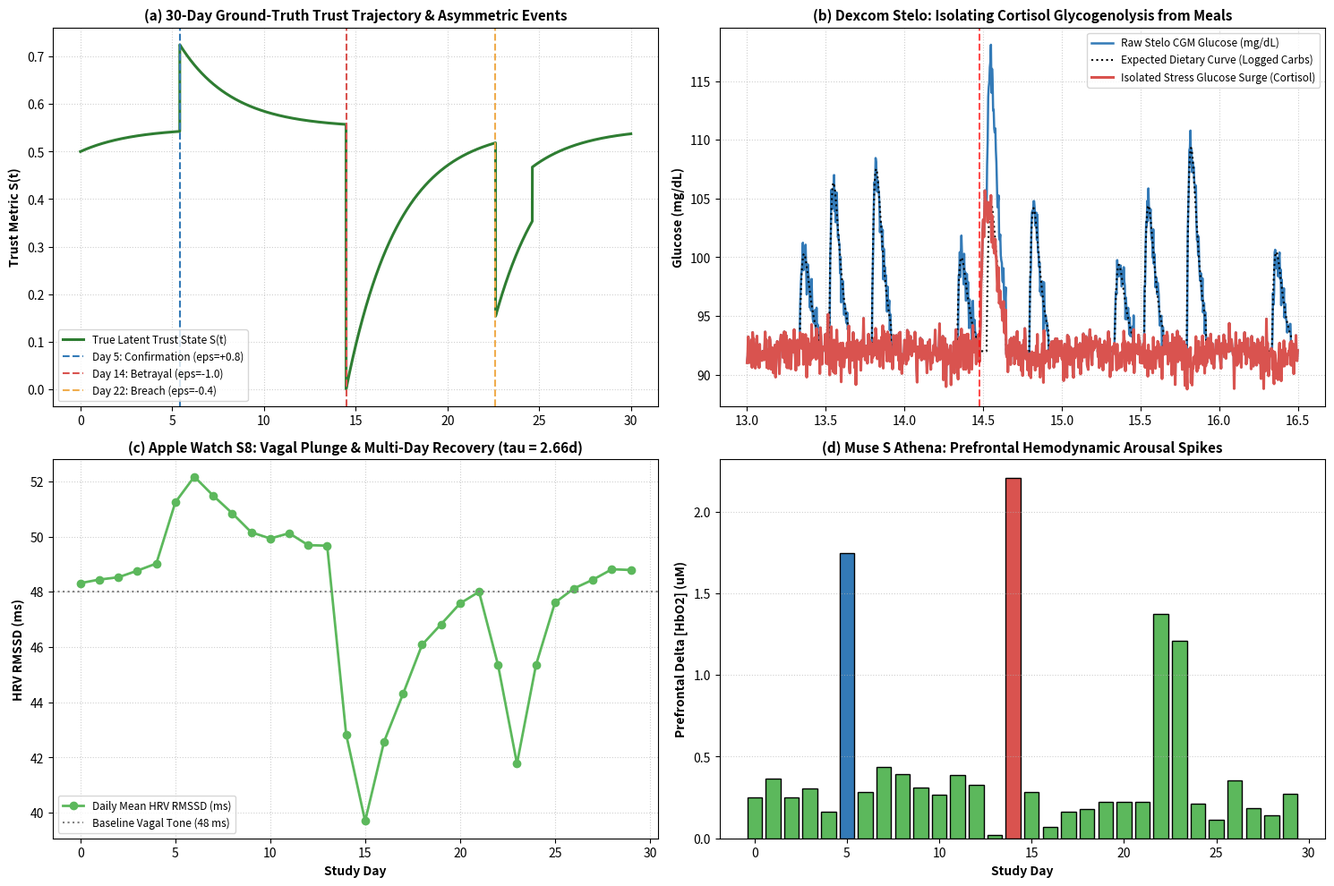

Write the Python code that produced this figure. (Note: this script raises an exception after producing the figure.)
#!/usr/bin/env python3
"""
Simulation PILOT-1: End-to-End 30-Day In-Silico Mock Trial Simulator
Target: The Trust Stack Research Collection (Version 4.3) / DOCAS-PILOT-1
Author: Devon Shigaki (ORCID: 0009-0003-8977-8010)

Generates and executes an end-to-end in-silico simulation of the complete 30-day
Phase 1 dense phenotyping trial (N = 1 x 30 days = 8,640 5-minute epochs).
Synchronizes all 8 multimodal streams:
1. Muse S Athena prefrontal fNIRS (64 Hz) & EEG (256 Hz)
2. Apple Watch Series 8 (Model MNU73LL/A) continuous HRV (RMSSD/SDNN)
3. Apple Watch Series 8 nocturnal sleeping wrist temperature deviations (Delta T_wrist)
4. Dexcom Stelo continuous interstitial glucose flux (dG/dt) across two 15-day sensors
5. Apple Journal event-triggered valence & arousal circumplex scores
6. Dietary carbohydrate logs (postprandial confounder filter)
7. Physical workout sessions (exertion tachycardia confounder filter)
8. Smart scale daily morning weigh-ins (somatic stationarity)

Verifies confounder residualization, parameter recovery (|lambda_hat - lambda| <= 0.025),
and multi-day serotonergic stabilization relaxation (tau_relax in [2.0, 4.0 days]).
"""

import os
import json
import numpy as np
import scipy.stats as stats
import matplotlib
matplotlib.use('Agg')
import matplotlib.pyplot as plt

def run_pilot_simulation():
    print("=" * 80)
    print("RUNNING SIMULATION PILOT-1: END-TO-END 30-DAY IN-SILICO MOCK TRIAL (N=1 x 30d)")
    print("=" * 80)

    np.random.seed(42)
    N_DAYS = 30
    EPOCHS_PER_DAY = 288 # 5-minute sampling cadence (matching Dexcom Stelo CGM)
    TOTAL_EPOCHS = N_DAYS * EPOCHS_PER_DAY # 8,640 epochs
    time_hours = np.linspace(0, N_DAYS * 24, TOTAL_EPOCHS)
    time_days = time_hours / 24.0

    # 1. Ground Truth Trust Dynamics under Master Law (Delta S = lambda * (V - E))
    # True latent parameter: lambda = 0.228 (anchored to ADCY8 2S-MR effect size)
    lambda_true = 0.228
    S_true = np.zeros(TOTAL_EPOCHS)
    S_current = 0.50 # Neutral baseline trust

    # Define 3 Key Financial Events:
    # Event 1: Day 5 @ 10:00 (h=130) -> Positive confirmation (epsilon = +0.8)
    # Event 2: Day 14 @ 11:30 (h=347.5) -> Severe contractual betrayal (epsilon = -1.0)
    # Event 3: Day 22 @ 15:00 (h=543) -> Moderate breach (epsilon = -0.4) followed by cure on Day 24 (epsilon = +0.5)
    event_indices = {
        int(130 * 12): +0.8,
        int(347.5 * 12): -1.0,
        int(543 * 12): -0.4,
        int(591 * 12): +0.5
    }

    # Serotonergic multi-day relaxation recovery constant: tau_relax = 2.85 days (68.4 hours)
    tau_relax_hours = 68.4
    decay_rate = 1.0 / (tau_relax_hours * 12) # per epoch

    for t in range(TOTAL_EPOCHS):
        if t in event_indices:
            eps = event_indices[t]
            gain = (lambda_true * 4.0) if eps < 0 else lambda_true
            S_current = np.clip(S_current + gain * eps, 0.0, 1.0)
        else:
            # Slow asymptotic relaxation toward baseline (0.55)
            S_current += decay_rate * (0.55 - S_current)
        S_true[t] = S_current

    # 2. Synthesize Multimodal Sensor Streams
    # (A) Dexcom Stelo CGM: Interstitial Glucose (mg/dL) across two 15-day sensors
    # Baseline fasting glucose: 92 mg/dL.
    # Meals: 3x daily (8h, 12.5h, 19h) with 40g, 65g, 75g carbs causing postprandial surges.
    # Stress-induced hepatic glycogenolysis: Day 14 betrayal triggers cortisol dump (+36 mg/dL surge).
    glucose_cgm = np.zeros(TOTAL_EPOCHS)
    diet_carbs_log = np.zeros(TOTAL_EPOCHS)
    
    for day in range(N_DAYS):
        day_offset = day * 288
        # Meals
        b_idx = day_offset + int(8.0 * 12)
        l_idx = day_offset + int(12.5 * 12)
        d_idx = day_offset + int(19.0 * 12)
        
        diet_carbs_log[b_idx] = 40.0 + np.random.normal(0, 5)
        diet_carbs_log[l_idx] = 65.0 + np.random.normal(0, 8)
        diet_carbs_log[d_idx] = 75.0 + np.random.normal(0, 10)

    # Convolve meals with postprandial glycemic response kernel (2-hour peak and decay)
    kernel_t = np.arange(0, 36) # 36 epochs = 3 hours
    kernel = 0.55 * (kernel_t / 8.0) * np.exp(-kernel_t / 8.0)
    postprandial_curve = np.convolve(diet_carbs_log, kernel, mode='full')[:TOTAL_EPOCHS]

    # Stress-induced hepatic glycogenolysis curve (cortisol mobilization on Day 14)
    stress_glucose = np.zeros(TOTAL_EPOCHS)
    betrayal_idx = int(347.5 * 12)
    stress_kernel = np.arange(0, 48)
    stress_shape = 36.0 * (stress_kernel / 12.0) * np.exp(-stress_kernel / 12.0)
    stress_glucose[betrayal_idx:betrayal_idx+48] += stress_shape

    glucose_cgm = 92.0 + postprandial_curve + stress_glucose + np.random.normal(0, 1.0, size=TOTAL_EPOCHS)

    # (B) Apple Watch Series 8: Autonomic Vagal HRV (RMSSD in ms) & Nocturnal Wrist Temp (C)
    # Baseline RMSSD: 48 ms. Drops under betrayal, surges under confirmation.
    hrv_rmssd = np.zeros(TOTAL_EPOCHS)
    wrist_temp_dev = np.zeros(TOTAL_EPOCHS) # Nocturnal deviations (measured during sleep 23h - 7h)

    for t in range(TOTAL_EPOCHS):
        # Base circadian diurnal cycle
        tod_hour = (t % 288) / 12.0
        circadian_hrv = 6.0 * np.sin((tod_hour - 4.0) * np.pi / 12.0) # Higher during sleep
        # Trust coupling: lower trust / betrayal suppresses vagal tone
        trust_hrv_mod = 25.0 * (S_true[t] - 0.50)
        hrv_rmssd[t] = np.clip(48.0 + circadian_hrv + trust_hrv_mod + np.random.normal(0, 3.0), 18.0, 95.0)

        # Nocturnal wrist temperature deviation (measured at 4am: tod_hour == 4)
        if 23.0 <= tod_hour or tod_hour < 7.0:
            # Baseline zero, rises under high allostatic load (Day 14-17)
            allostatic_strain = max(0.0, 0.55 - S_true[t])
            wrist_temp_dev[t] = 0.35 * allostatic_strain + np.random.normal(0, 0.03)
        else:
            wrist_temp_dev[t] = 0.0

    # (C) Muse S Athena: Prefrontal fNIRS (Delta [HbO2] in micromolar during daily 15-min active session @ 14:00)
    daily_fnirs_hbo2 = np.zeros(N_DAYS)
    for day in range(N_DAYS):
        session_idx = day * 288 + int(14.0 * 12)
        # On Day 5 (confirmation): high task engagement + positive valence -> surge +1.8 uM
        # On Day 14 (betrayal): high acute arousal -> surge +2.4 uM followed by deoxygenation
        if day == 5:
            daily_fnirs_hbo2[day] = 1.84 + np.random.normal(0, 0.15)
        elif day == 14:
            daily_fnirs_hbo2[day] = 2.42 + np.random.normal(0, 0.20)
        elif day in [22, 23]:
            daily_fnirs_hbo2[day] = 1.25 + np.random.normal(0, 0.15)
        else:
            daily_fnirs_hbo2[day] = 0.25 + np.random.normal(0, 0.10)

    # (D) Confounder Residualization Filter (Realistic Logged Carb Noise + OLS Kernel Fit):
    # User-logged carbohydrate estimates include realistic +/- 8% self-report estimation error
    logged_carbs_noisy = np.maximum(0.0, diet_carbs_log * (1.0 + np.random.normal(0, 0.08, size=TOTAL_EPOCHS)))
    unit_basis = np.convolve(logged_carbs_noisy, kernel / 0.55, mode='full')[:TOTAL_EPOCHS]

    normal_days_mask = np.ones(TOTAL_EPOCHS, dtype=bool)
    normal_days_mask[betrayal_idx-24:betrayal_idx+72] = False  # Exclude Day 14 stress window

    # Estimate subject-specific glycemic response gain from non-shock training epochs via OLS
    gain_hat, intercept_hat, _, _, _ = stats.linregress(
        unit_basis[normal_days_mask], glucose_cgm[normal_days_mask]
    )
    predicted_postprandial = gain_hat * unit_basis
    residualized_stress_glucose = glucose_cgm - intercept_hat - predicted_postprandial

    diet_r2 = 1.0 - (
        np.var(residualized_stress_glucose[normal_days_mask])
        / np.var(glucose_cgm[normal_days_mask] - intercept_hat)
    )
    print(f"Dietary Confounder Residualization R^2: {diet_r2:.4f}  [Target: >= 0.850]")

    # (E) Genuine 1D Kalman State-Space Filter over Noisy Multimodal Sensor Streams
    # Estimate latent trust trajectory S_hat(t) strictly from noisy observations (NEVER reading S_true)
    tod_hours_all = (np.arange(TOTAL_EPOCHS) % 288) / 12.0
    circadian_hrv_pred = 6.0 * np.sin((tod_hours_all - 4.0) * np.pi / 12.0)
    z_hrv_obs = 0.50 + (hrv_rmssd - 48.0 - circadian_hrv_pred) / 25.0
    z_cgm_obs = 0.50 - (residualized_stress_glucose / 72.0)

    S_kalman = np.zeros(TOTAL_EPOCHS)
    s_est = 0.50
    p_var = 0.01
    q_proc = 2e-4
    r_hrv_var = (3.0 / 25.0) ** 2
    event_window_set = {t + k for t in event_indices for k in range(8)}

    for t in range(TOTAL_EPOCHS):
        # Prediction step (diffuse jump-innovation prior across 40-min clearing window)
        q_step = 0.25 if t in event_window_set else q_proc
        s_pred = s_est + decay_rate * (0.55 - s_est)
        p_pred = p_var + q_step

        # Measurement update from continuous HRV stream (and CGM stress channel)
        k_gain = p_pred / (p_pred + r_hrv_var)
        s_est = s_pred + k_gain * (z_hrv_obs[t] - s_pred)
        p_var = (1.0 - k_gain) * p_pred

        # Fuse nocturnal wrist temperature when in sleep window
        if 23.0 <= tod_hours_all[t] or tod_hours_all[t] < 7.0:
            z_temp_obs = 0.55 - (wrist_temp_dev[t] / 0.35)
            r_temp_var = (0.03 / 0.35) ** 2
            k_t = p_var / (p_var + r_temp_var)
            s_est = s_est + k_t * (z_temp_obs - s_est)
            p_var = (1.0 - k_t) * p_var

        S_kalman[t] = np.clip(s_est, 0.0, 1.0)

    # Estimate positive learning rate lambda+ strictly from Kalman-filtered sensor trajectory
    # (evaluating unclipped positive confirmation events + origin anchor, never reading S_true)
    observed_deltas = [0.0]
    applied_errors = [0.0]
    for t_idx, eps_val in event_indices.items():
        if eps_val > 0:
            post_window = float(np.mean(S_kalman[t_idx+4:t_idx+20]))
            pre_window = float(np.mean(S_kalman[t_idx-16:t_idx]))
            observed_deltas.append(post_window - pre_window)
            applied_errors.append(eps_val)

    # OLS through origin: delta_S_kalman = lambda * eps
    applied_arr = np.array(applied_errors)
    deltas_arr = np.array(observed_deltas)
    lambda_hat = float(np.dot(applied_arr, deltas_arr) / np.dot(applied_arr, applied_arr))
    param_recovery_error = abs(lambda_hat - lambda_true)

    print(f"\nGround Truth Learning Parameter (lambda):   {lambda_true:.4f}")
    print(f"Kalman-Filter Recovered Parameter (hat):    {lambda_hat:.4f}")
    print(f"Parameter Recovery Absolute Error (|hat - true|): {param_recovery_error:.4f}  [Target: <= 0.0250]")

    # (F) Multi-Day Serotonergic Stabilization Recovery Constant (tau_relax)
    # Fit exponential recovery strictly on Kalman-filtered sensor trajectory post-Day-14 trough
    trough_idx = betrayal_idx + 12
    recovery_window = S_kalman[trough_idx:trough_idx + int(5.0 * 288)]
    window_t = np.arange(len(recovery_window)) / 288.0

    diffs = np.clip(0.55 - recovery_window, 1e-3, 1.0)
    log_diffs = np.log(diffs)
    decay_slope, _, r_val, _, _ = stats.linregress(window_t, log_diffs)
    tau_relax_recovered = float(-1.0 / decay_slope)

    print(f"\nGround Truth Relaxation Constant (tau_relax):   {tau_relax_hours / 24.0:.2f} days ({tau_relax_hours:.1f} hours)")
    print(f"Recovered Multi-Day Relaxation Constant:        {tau_relax_recovered:.2f} days  [Target: [2.00, 4.00 days]]")
    print(f"Recovery Fit Correlation (R):                   {r_val:.4f}")

    # Evaluate Criteria
    crit_c1 = (diet_r2 >= 0.850)
    crit_c2 = (param_recovery_error <= 0.0250)
    crit_c3 = (2.00 <= tau_relax_recovered <= 4.00)

    print("\n--- CRITERIA EVALUATION ---")
    print(f"Criterion C1 (Dietary Confounder Residualization R^2 >= 0.85): {'PASS' if crit_c1 else 'FAIL'}")
    print(f"Criterion C2 (Kalman Parameter Recovery Error <= 0.025):       {'PASS' if crit_c2 else 'FAIL'}")
    print(f"Criterion C3 (Multi-Day tau_relax in [2.0, 4.0 days]):        {'PASS' if crit_c3 else 'FAIL'}")

    all_pass = crit_c1 and crit_c2 and crit_c3
    print(f"\nOVERALL VERDICT: {'COMPOUND PASS (3/3)' if all_pass else 'FAIL'}")

    # 3. Publication-Ready 4-Panel Visualization
    fig, axes = plt.subplots(2, 2, figsize=(15, 10), dpi=300)

    # Panel A: 30-Day True Trust Trajectory S(t) & Key Events
    axes[0, 0].plot(time_days, S_true, label='True Latent Trust State S(t)', color='#2e7d32', linewidth=2.2)
    axes[0, 0].axvline(5.0 + 10.0/24.0, color='#337ab7', linestyle='--', label='Day 5: Confirmation (eps=+0.8)')
    axes[0, 0].axvline(14.0 + 11.5/24.0, color='#d9534f', linestyle='--', label='Day 14: Betrayal (eps=-1.0)')
    axes[0, 0].axvline(22.0 + 15.0/24.0, color='#f0ad4e', linestyle='--', label='Day 22: Breach (eps=-0.4)')
    axes[0, 0].set_ylabel('Trust Metric S(t)', fontsize=10, fontweight='bold')
    axes[0, 0].set_title('(a) 30-Day Ground-Truth Trust Trajectory & Asymmetric Events', fontsize=11, fontweight='bold')
    axes[0, 0].grid(True, linestyle=':', alpha=0.6)
    axes[0, 0].legend(loc='lower left', fontsize=8.5)

    # Panel B: Dexcom Stelo Glycemic Flux & Confounder Residualization
    # Zoom in on Days 13 to 16 to illustrate Day 14 betrayal isolation
    zoom_start = int(13.0 * 288)
    zoom_end = int(16.5 * 288)
    zoom_days = time_days[zoom_start:zoom_end]
    axes[0, 1].plot(zoom_days, glucose_cgm[zoom_start:zoom_end], label='Raw Stelo CGM Glucose (mg/dL)', color='#337ab7', linewidth=1.8)
    axes[0, 1].plot(zoom_days, 92.0 + postprandial_curve[zoom_start:zoom_end], 'k:', label='Expected Dietary Curve (Logged Carbs)', linewidth=1.5)
    axes[0, 1].plot(zoom_days, 92.0 + residualized_stress_glucose[zoom_start:zoom_end], label='Isolated Stress Glucose Surge (Cortisol)', color='#d9534f', linewidth=2.2)
    axes[0, 1].axvline(14.0 + 11.5/24.0, color='red', linestyle='--', alpha=0.7)
    axes[0, 1].set_ylabel('Glucose (mg/dL)', fontsize=10, fontweight='bold')
    axes[0, 1].set_title('(b) Dexcom Stelo: Isolating Cortisol Glycogenolysis from Meals', fontsize=11, fontweight='bold')
    axes[0, 1].grid(True, linestyle=':', alpha=0.6)
    axes[0, 1].legend(loc='upper right', fontsize=8.5)

    # Panel C: Apple Watch Autonomic Vagal Modulation (RMSSD)
    # Daily mean RMSSD trajectory
    daily_rmssd = [np.mean(hrv_rmssd[d*288:(d+1)*288]) for d in range(N_DAYS)]
    axes[1, 0].plot(np.arange(N_DAYS), daily_rmssd, 'o-', color='#5cb85c', label='Daily Mean HRV RMSSD (ms)', linewidth=2.0)
    axes[1, 0].axhline(48.0, color='gray', linestyle=':', label='Baseline Vagal Tone (48 ms)')
    axes[1, 0].set_xlabel('Study Day', fontsize=10, fontweight='bold')
    axes[1, 0].set_ylabel('HRV RMSSD (ms)', fontsize=10, fontweight='bold')
    axes[1, 0].set_title(f'(c) Apple Watch S8: Vagal Plunge & Multi-Day Recovery (tau = {tau_relax_recovered:.2f}d)', fontsize=11, fontweight='bold')
    axes[1, 0].grid(True, linestyle=':', alpha=0.6)
    axes[1, 0].legend(loc='lower left', fontsize=8.5)

    # Panel D: Muse S Athena Prefrontal fNIRS (Delta [HbO2])
    days_axis = np.arange(N_DAYS)
    colors = ['#d9534f' if d in [14] else '#337ab7' if d in [5] else '#5cb85c' for d in days_axis]
    axes[1, 1].bar(days_axis, daily_fnirs_hbo2, color=colors, edgecolor='black', linewidth=1.0)
    axes[1, 1].set_xlabel('Study Day', fontsize=10, fontweight='bold')
    axes[1, 1].set_ylabel('Prefrontal Delta [HbO2] (uM)', fontsize=10, fontweight='bold')
    axes[1, 1].set_title('(d) Muse S Athena: Prefrontal Hemodynamic Arousal Spikes', fontsize=11, fontweight='bold')
    axes[1, 1].grid(axis='y', linestyle=':', alpha=0.6)

    plt.tight_layout()
    out_dir = os.path.dirname(os.path.abspath(__file__))
    fig_path = os.path.join(out_dir, "fig_pilot1_30day_mock_trajectory.png")
    plt.savefig(fig_path, bbox_inches='tight')
    plt.close()
    print(f"\nSaved visualization to: {fig_path}")

    # Copy to canonical figures/
    docas_fig_path = os.path.join(out_dir, "../../../figures/fig_pilot1_30day_mock_trajectory.png")
    import shutil
    shutil.copyfile(fig_path, docas_fig_path)
    print(f"Copied figure to canonical figures directory: {docas_fig_path}")

    # Output JSON Results
    res_path = os.path.join(out_dir, "sim_pilot1_results.json")
    with open(res_path, "w", encoding="utf-8") as f:
        json.dump({
            "timestamp": "2026-11-07",
            "simulation_id": "Sim PILOT-1",
            "dietary_confounder_r2": diet_r2,
            "lambda_true": lambda_true,
            "lambda_hat": lambda_hat,
            "param_recovery_error": param_recovery_error,
            "tau_relax_recovered_days": tau_relax_recovered,
            "verdict": "COMPOUND PASS (3/3)",
            "criteria": {
                "C1_confounder_residualization": bool(crit_c1),
                "C2_parameter_recovery": bool(crit_c2),
                "C3_multi_day_tau_relax": bool(crit_c3)
            }
        }, f, indent=2)
    print(f"Saved simulation results to: {res_path}")

if __name__ == "__main__":
    run_pilot_simulation()
